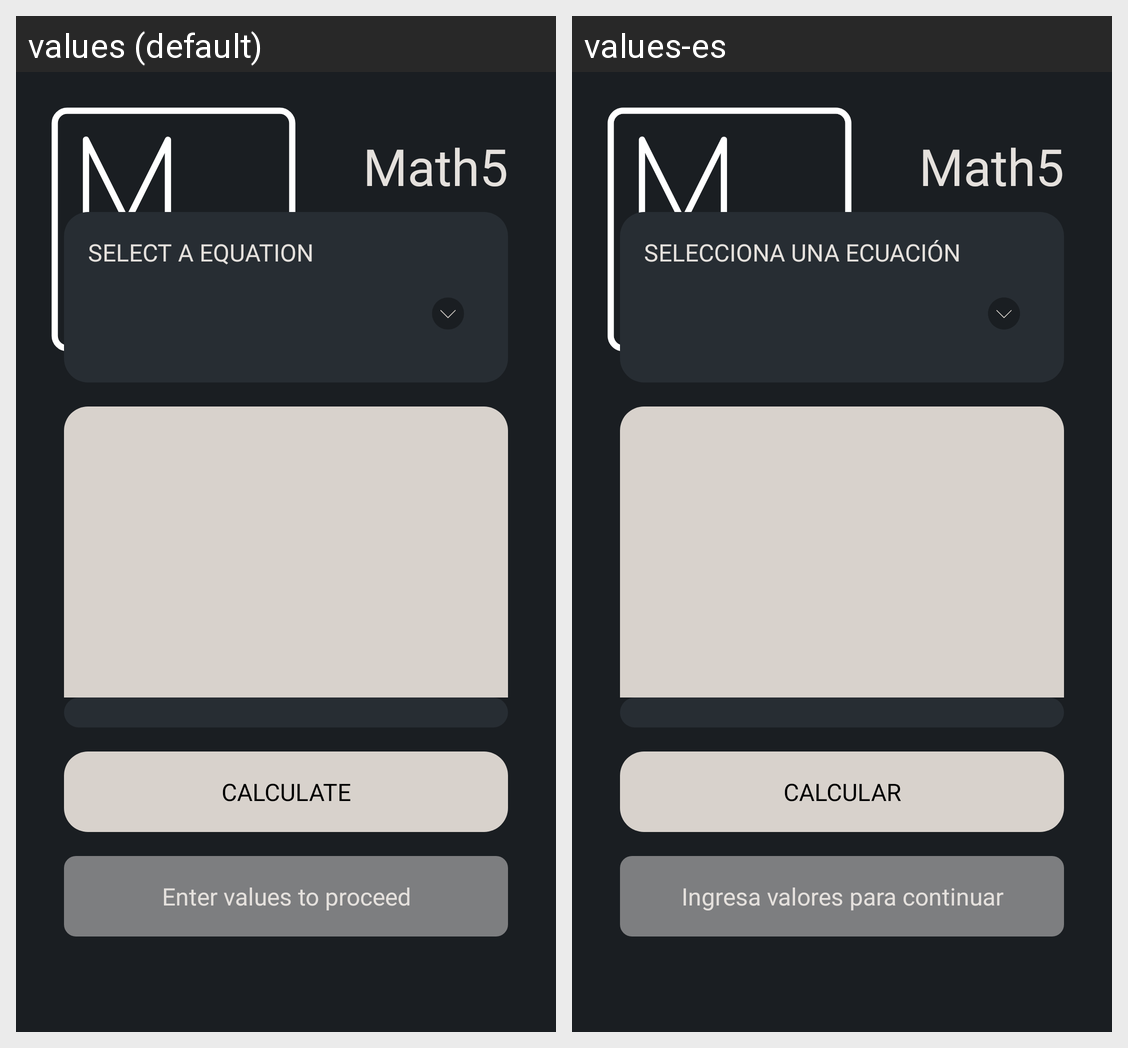

For this localized Android screen grid, give each drawn string resource with its value in every locale shown.
Android screen res/layout/activity_main.xml rendered under 2 locales, left to right: values (default), values-es. Device: Nexus 5 (rendered at 1080×1920; each locale shown at half size, 540×960, under a caption strip naming it); theme Theme.Math5.Splashscreen.
Strings drawn on this screen, with the default value and each locale's value (text and hints the layout hard-codes, and strings that could not be matched under every locale, appear in the picture but are not listed):

app_name
  values: Math5
  values-es: Math5

select
  values: SELECT A EQUATION
  values-es: SELECCIONA UNA ECUACIÓN

calculate
  values: CALCULATE
  values-es: CALCULAR

instruction
  values: Enter values to proceed
  values-es: Ingresa valores para continuar
